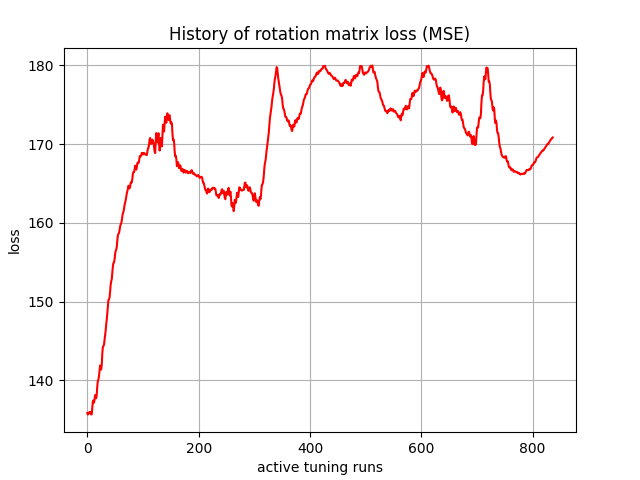

Source data for this figure (header and first rows):
, 0
0, 135.9
1, 135.7
2, 135.8
3, 135.9
4, 136
5, 136
6, 135.9
7, 135.7
8, 135.7
9, 136.6
10, 137.4
11, 137.4
12, 137.2
13, 137.5
14, 138.1
15, 138
16, 137.7
17, 138.2
18, 139.3
19, 139.9
20, 140.1
21, 140.5
22, 141.3
23, 141.9
24, 141.6
25, 141.4
26, 142
27, 143.4
28, 144.3
29, 144.4
30, 144.5
31, 145.1
32, 145.6
33, 146.3
34, 147.1
35, 147.7
36, 148.6
37, 149.5
38, 150.2
39, 150.3
40, 150.5
41, 151.2
42, 152.1
43, 152.6
44, 152.9
45, 153.6
46, 154.5
47, 154.9
48, 155
49, 155.4
50, 156.1
51, 156.5
52, 156.6
53, 157
54, 157.8
55, 158.4
56, 158.6
57, 158.7
58, 159.1
59, 159.6
... 777 more rows
